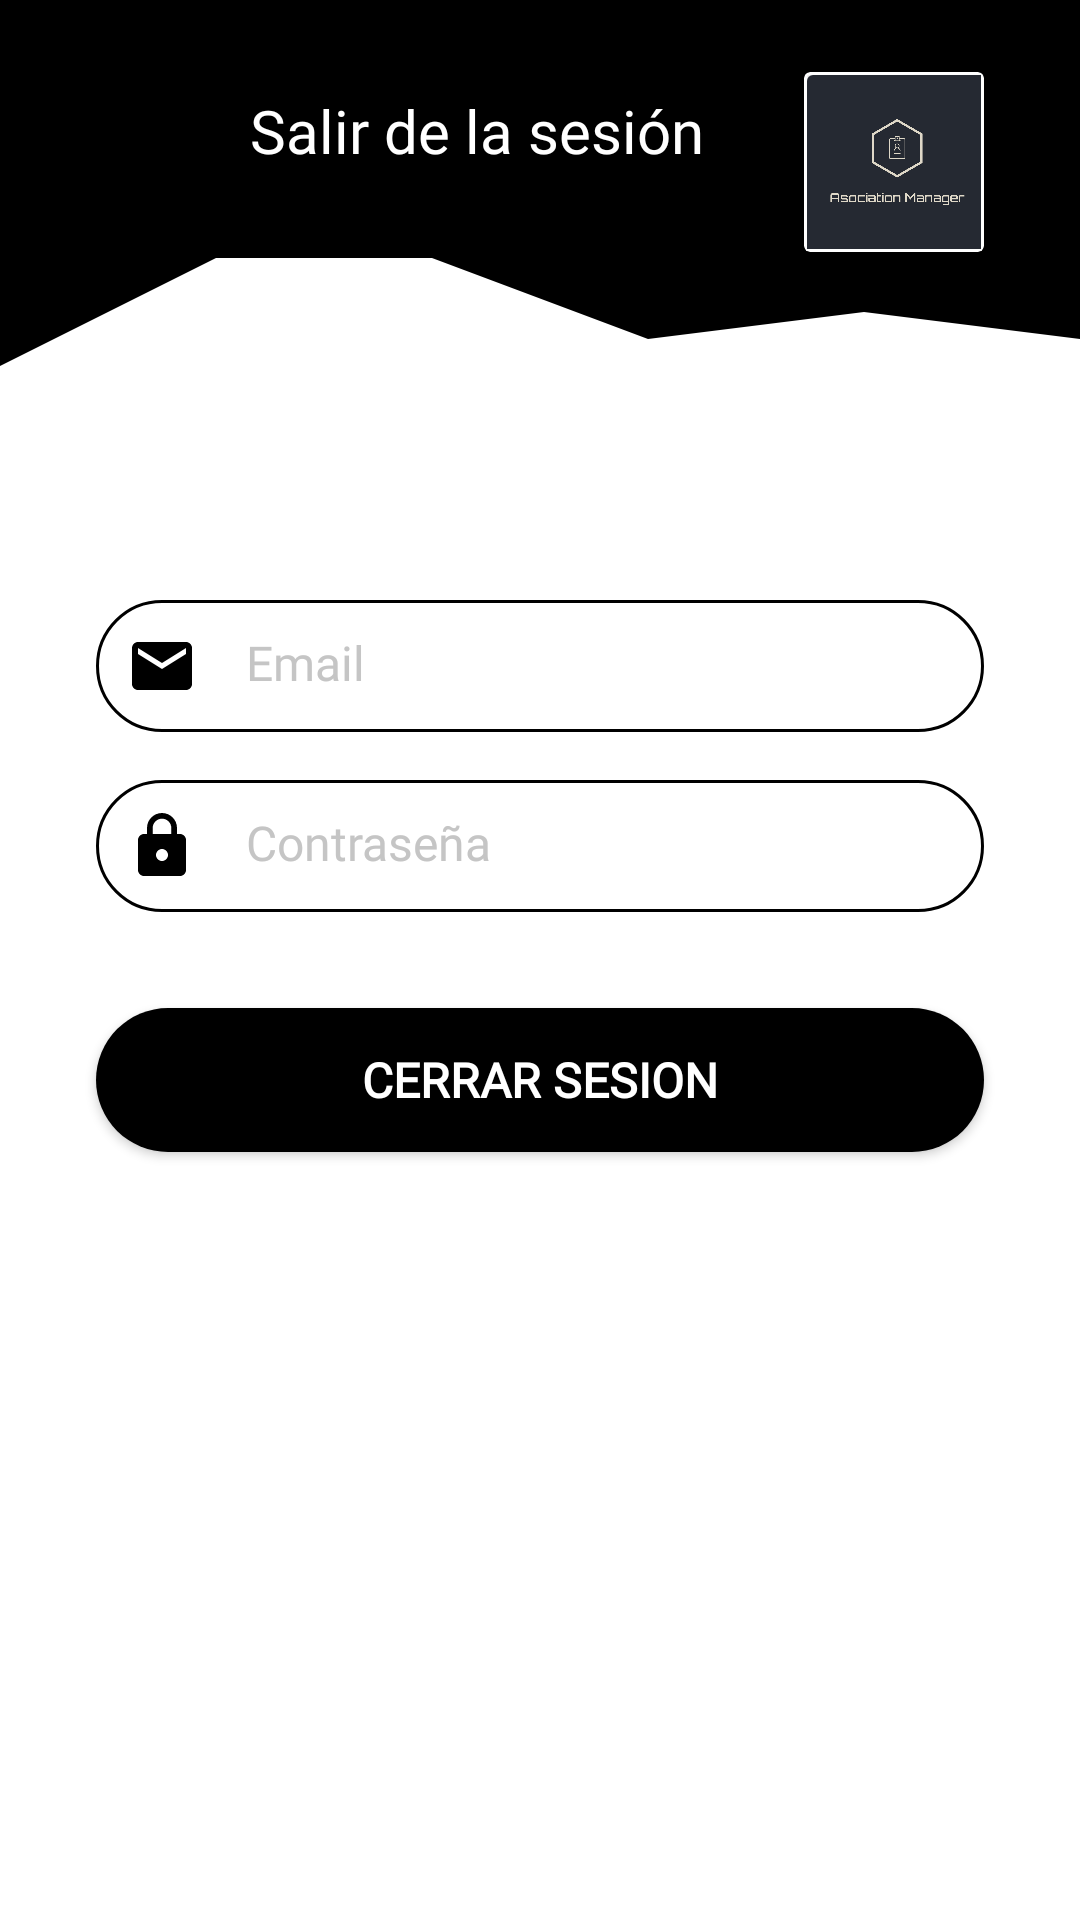

The Android layout XML behind this screen, and the referenced resources:
<!-- AndroidManifest.xml: activity theme Theme.PFC.NoActionBar -->
<!-- res/layout/activity_logout.xml -->
<?xml version="1.0" encoding="utf-8"?>
<androidx.constraintlayout.widget.ConstraintLayout xmlns:android="http://schemas.android.com/apk/res/android"
    xmlns:app="http://schemas.android.com/apk/res-auto"
    xmlns:tools="http://schemas.android.com/tools"
    android:layout_width="match_parent"
    android:layout_height="match_parent"
    android:background="@color/white"
    tools:context=".ui.LogoutActivity">

    <androidx.cardview.widget.CardView
        android:id="@+id/cardViewLogo"
        android:layout_width="60dp"
        android:layout_height="60dp"
        android:layout_marginTop="24dp"
        android:layout_marginEnd="32dp"
        android:contentDescription="@string/nav_header_desc"
        android:paddingTop="@dimen/nav_header_vertical_spacing"
        app:cardBackgroundColor="#FFFFFF"
        app:contentPadding="1dp"
        app:layout_constraintEnd_toEndOf="@+id/topView"
        app:layout_constraintTop_toTopOf="parent">

        <androidx.cardview.widget.CardView
            android:layout_width="60dp"
            android:layout_height="60dp"
            android:background="@drawable/logo"
            android:foreground="@drawable/logo"
            app:cardBackgroundColor="@android:color/transparent" />
    </androidx.cardview.widget.CardView>

    <View
        android:id="@+id/topView"
        android:layout_width="0dp"
        android:layout_height="80dp"
        android:background="?attr/colorPrimaryDark"
        app:layout_constraintEnd_toEndOf="parent"
        app:layout_constraintStart_toStartOf="parent"
        app:layout_constraintTop_toTopOf="parent" />

    <View
        android:id="@+id/wave_top"
        android:layout_width="0dp"
        android:layout_height="90dp"
        android:layout_marginTop="50dp"
        android:background="@drawable/wave"
        app:layout_constraintEnd_toEndOf="parent"
        app:layout_constraintStart_toStartOf="parent"
        app:layout_constraintTop_toTopOf="parent" />

    <ImageView
        android:id="@+id/imagenPerfilLogin"
        android:layout_width="58dp"
        android:layout_height="58dp"
        android:layout_marginTop="24dp"
        android:layout_marginEnd="16dp"
        android:background="@mipmap/ic_asociation_manager"
        android:contentDescription="@string/todo"
        android:visibility="gone"
        app:layout_constraintEnd_toEndOf="@+id/topView"
        app:layout_constraintHorizontal_bias="0.957"
        app:layout_constraintStart_toStartOf="@+id/topView"
        app:layout_constraintTop_toTopOf="parent"
        app:srcCompat="@drawable/round_border_white" />

    <TextView
        android:id="@+id/top_text"
        android:layout_width="wrap_content"
        android:layout_height="24dp"
        android:layout_marginStart="50dp"
        android:layout_marginTop="30dp"
        android:fontFamily="@font/amaranth"
        android:text="@string/titulo_salir_sesion"
        android:textColor="#FFFFFF"
        android:textSize="20sp"
        app:layout_constraintEnd_toStartOf="@+id/cardViewLogo"
        app:layout_constraintStart_toStartOf="parent"
        app:layout_constraintTop_toTopOf="@+id/topView" />

    <TextView
        android:id="@+id/tv_email"
        android:layout_width="0dp"
        android:layout_height="wrap_content"
        android:layout_marginStart="32dp"
        android:layout_marginTop="60dp"
        android:layout_marginEnd="32dp"
        android:autofillHints=""
        android:background="@drawable/round_border"
        android:drawablePadding="16dp"
        android:ems="10"
        android:fontFamily="@font/amaranth"
        android:hint="@string/email"
        android:inputType="textEmailAddress"
        android:padding="10dp"
        android:textColor="?attr/colorPrimaryDark"
        android:textColorHint="#C5C5C5"
        android:textSize="16sp"
        app:drawableStartCompat="@drawable/ic_baseline_email_24"
        app:layout_constraintEnd_toEndOf="parent"
        app:layout_constraintStart_toStartOf="parent"
        app:layout_constraintTop_toBottomOf="@+id/wave_top"
        tools:ignore="TextViewEdits" />

    <TextView
        android:id="@+id/tv_password"
        android:layout_width="0dp"
        android:layout_height="wrap_content"
        android:layout_marginStart="32dp"
        android:layout_marginTop="16dp"
        android:layout_marginEnd="32dp"
        android:autofillHints=""
        android:background="@drawable/round_border"
        android:drawablePadding="16dp"
        android:ems="10"
        android:fontFamily="@font/amaranth"
        android:hint="@string/password"
        android:inputType="textPassword"
        android:padding="10dp"
        android:textColor="?attr/colorPrimaryDark"
        android:textColorHint="#C5C5C5"
        android:textSize="16sp"
        app:drawableStartCompat="@drawable/ic_baseline_lock_24"
        app:layout_constraintEnd_toEndOf="parent"
        app:layout_constraintStart_toStartOf="parent"
        app:layout_constraintTop_toBottomOf="@+id/tv_email"
        tools:ignore="TextViewEdits" />

    <Button
        android:id="@+id/btn_logout"
        android:layout_width="0dp"
        android:layout_height="wrap_content"
        android:layout_marginStart="32dp"
        android:layout_marginTop="32dp"
        android:layout_marginEnd="32dp"
        android:background="@drawable/round_background"
        android:fontFamily="@font/amaranth"
        android:onClick="cerrarSesion"
        android:text="@string/cerrar_sesion"
        android:textColor="#FFFFFF"
        android:textSize="16sp"
        android:textStyle="bold"
        app:layout_constraintEnd_toEndOf="parent"
        app:layout_constraintHorizontal_bias="0.0"
        app:layout_constraintStart_toStartOf="parent"
        app:layout_constraintTop_toBottomOf="@+id/tv_password" />

    <ImageView
        android:id="@+id/btn_regresar"
        android:layout_width="wrap_content"
        android:layout_height="wrap_content"
        android:layout_gravity="center_horizontal"
        android:layout_marginStart="32dp"
        android:layout_marginTop="35dp"
        android:background="@null"
        android:contentDescription="@string/todo"
        app:layout_constraintStart_toStartOf="parent"
        app:layout_constraintTop_toTopOf="parent"
        app:srcCompat="@drawable/flecha" />

</androidx.constraintlayout.widget.ConstraintLayout>
<!-- resources referenced by this layout -->
<resources>
  <color name="white">#FFFFFFFF</color>
  <!-- drawable ic_baseline_email_24 (drawable) -->
  <vector xmlns:android="http://schemas.android.com/apk/res/android"
      android:width="24dp"
      android:height="24dp"
      android:viewportWidth="24"
      android:viewportHeight="24">
    <path
        android:fillColor="?attr/colorPrimaryDark"
        android:pathData="M20,4L4,4c-1.1,0 -1.99,0.9 -1.99,2L2,18c0,1.1 0.9,2 2,2h16c1.1,0 2,-0.9 2,-2L22,6c0,-1.1 -0.9,-2 -2,-2zM20,8l-8,5 -8,-5L4,6l8,5 8,-5v2z"/>
  </vector>
  <!-- drawable ic_baseline_lock_24 (drawable) -->
  <vector xmlns:android="http://schemas.android.com/apk/res/android"
      android:width="24dp"
      android:height="24dp"
      android:viewportWidth="24"
      android:viewportHeight="24">
    <path
        android:fillColor="?attr/colorPrimaryDark"
        android:pathData="M18,8h-1L17,6c0,-2.76 -2.24,-5 -5,-5S7,3.24 7,6v2L6,8c-1.1,0 -2,0.9 -2,2v10c0,1.1 0.9,2 2,2h12c1.1,0 2,-0.9 2,-2L20,10c0,-1.1 -0.9,-2 -2,-2zM12,17c-1.1,0 -2,-0.9 -2,-2s0.9,-2 2,-2 2,0.9 2,2 -0.9,2 -2,2zM15.1,8L8.9,8L8.9,6c0,-1.71 1.39,-3.1 3.1,-3.1 1.71,0 3.1,1.39 3.1,3.1v2z"/>
  </vector>
  <!-- drawable logo: png bitmap (drawable, 32176 bytes) -->
  <!-- drawable round_background (drawable) -->
  <?xml version="1.0" encoding="utf-8"?>
  <shape android:shape="rectangle" xmlns:android="http://schemas.android.com/apk/res/android">
      <solid android:color="?attr/colorPrimaryDark"/>
      <corners android:radius="100dp"/>
  </shape>
  <!-- drawable round_border (drawable) -->
  <?xml version="1.0" encoding="utf-8"?>
  <shape android:shape="rectangle" xmlns:android="http://schemas.android.com/apk/res/android">
      <stroke android:color="?attr/colorPrimaryDark"
          android:width="1dp"/>
      <corners android:radius="100dp"/>
  </shape>
  <!-- drawable wave (drawable) -->
  <vector xmlns:android="http://schemas.android.com/apk/res/android"
      android:width="1440dp"
      android:height="320dp"
      android:viewportWidth="1440"
      android:viewportHeight="320">
    <path
        android:pathData="M0,256L288,128L576,128L864,224L1152,192L1440,224L1440,0L1152,0L864,0L576,0L288,0L0,0Z"
        android:fillColor="?attr/colorPrimaryDark"/>
  </vector>
  <!-- mipmap ic_asociation_manager: png bitmap (mipmap-hdpi, 1570 bytes) -->
  <string name="cerrar_sesion">Cerrar Sesion</string>
  <string name="email">Email</string>
  <string name="nav_header_desc">Navigation header</string>
  <string name="password">Contraseña</string>
  <string name="titulo_salir_sesion">Salir de la sesión</string>
  <string name="todo">TODO</string>
  <style name="Theme.PFC.NoActionBar">
          <item name="windowActionBar">false</item>
          <item name="windowNoTitle">true</item>
      </style>
</resources>
